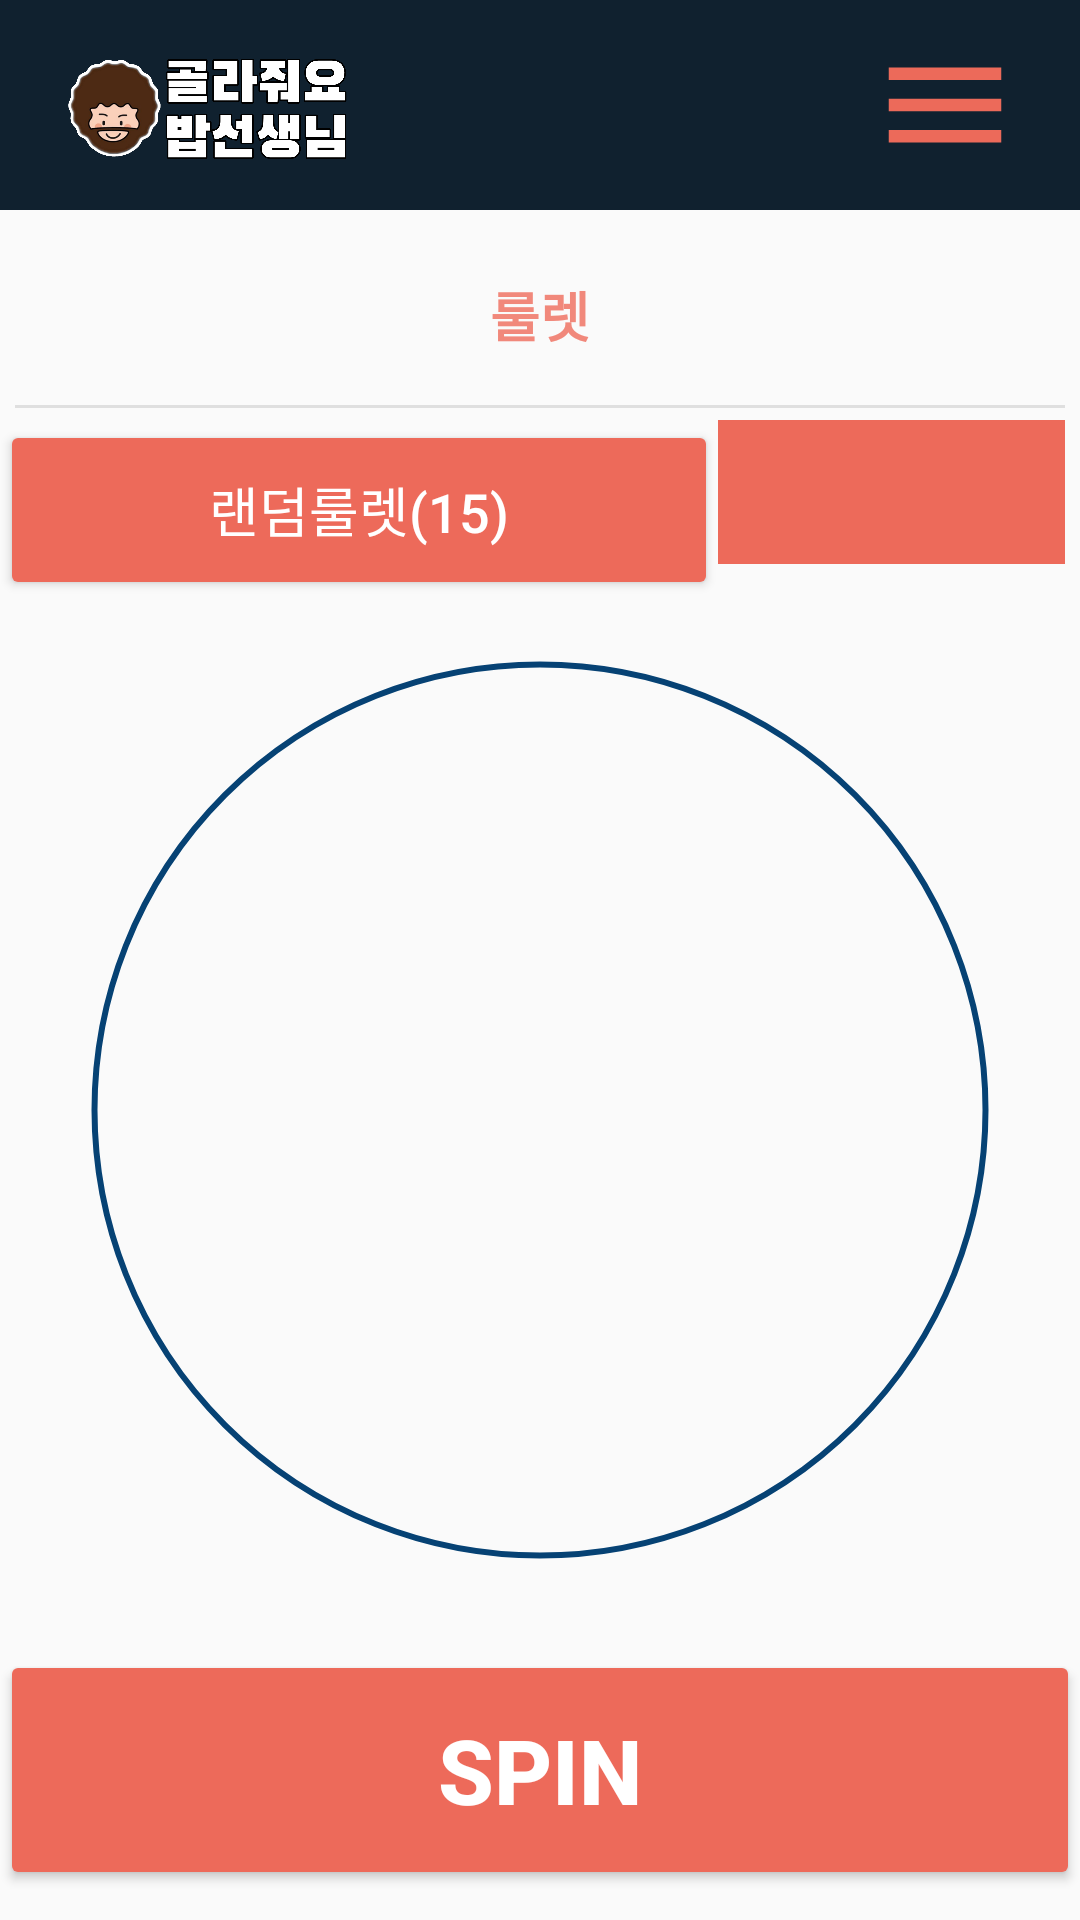

This screen was rendered from an Android layout file. Write that file and the resources it references.
<!-- AndroidManifest.xml: application theme Theme.HelpMeMrBobAnd -->
<!-- res/layout/activity_main.xml -->
<?xml version="1.0" encoding="utf-8"?>
<LinearLayout xmlns:android="http://schemas.android.com/apk/res/android"
    xmlns:app="http://schemas.android.com/apk/res-auto"
    xmlns:tools="http://schemas.android.com/tools"
    android:layout_width="match_parent"
    android:layout_height="match_parent"
    tools:context=".MainActivity"
    android:layout_above="@+id/header"
    android:orientation="vertical">

    <include
        android:id="@+id/header"
        android:layout_width="match_parent"
        android:layout_height="140dp"
        layout="@layout/activity_roulette_bar"
        />

    <LinearLayout
        android:layout_width="match_parent"
        android:layout_height="wrap_content"
        android:layout_gravity="center">

        <Button
            android:id="@+id/btnDrawRoulette15"
            android:layout_width="wrap_content"
            android:layout_height="60dp"
            android:layout_weight="1"
            android:backgroundTint="@color/orange"
            android:gravity="center"
            android:textSize="18dp"
            android:textColor="@color/white"
            android:text="랜덤룰렛(15)" />

        <Spinner
            android:id="@+id/btnDrawRouletteFav"
            android:layout_width="wrap_content"
            android:layout_height="48dp"
            android:layout_weight="1"
            android:gravity="center"
            android:layout_marginRight="5dp"
            android:textSize="18dp"
            android:textColor="@color/white"
            android:background="@color/orange"
            android:popupBackground="@color/orange"/>

    </LinearLayout>

    <ImageView
        android:layout_width="wrap_content"
        android:layout_height="wrap_content"
        android:layout_marginTop="20dp"
        android:src="@drawable/sharp_label_black_18dp2"
        android:layout_gravity="center" />

    <RelativeLayout
        android:id="@+id/layoutRoulette"
        android:layout_width="300dp"
        android:layout_height="300dp"
        android:background="@drawable/background_roulette"
        android:orientation="vertical"
        android:layout_gravity="center">

    </RelativeLayout>

    <Button
        android:id="@+id/btnRotate"
        android:layout_width="match_parent"
        android:layout_height="80dp"
        android:layout_marginTop="30dp"
        android:backgroundTint="@color/orange"
        android:textSize="30dp"
        android:textColor="@color/white"
        android:textStyle="bold"
        android:text="spin"
        android:layout_centerInParent="true" />

</LinearLayout>
<!-- res/layout/activity_roulette_bar.xml (included above) -->
<?xml version="1.0" encoding="utf-8"?>
<FrameLayout xmlns:android="http://schemas.android.com/apk/res/android"
             xmlns:tools="http://schemas.android.com/tools"
    android:layout_width="match_parent"
    android:layout_height="match_parent"
    android:orientation="horizontal"
    android:layout_gravity="left">
    <include layout="@layout/activity_menu_bar"/>
    <FrameLayout
        android:id="@+id/menu_page2"
        android:layout_width="match_parent"
        android:layout_height="80dp"
        android:layout_marginTop="70dp"
        android:visibility="visible">
        <TextView
            android:layout_width="match_parent"
            android:layout_height="70dp"
            android:gravity="center"
            android:textColor="#F1887B"
            android:textSize="18dp"
            android:textStyle="bold"
            android:text="룰렛"
            />
        <View
            android:layout_width="350dp"
            android:layout_height="1dp"
            android:layout_gravity="center_horizontal"
            android:layout_marginTop="65dp"
            android:background="#DFDFDF"/>
    </FrameLayout>
</FrameLayout>
<!-- res/layout/activity_menu_bar.xml (included above) -->
<?xml version="1.0" encoding="utf-8"?>
<FrameLayout xmlns:android="http://schemas.android.com/apk/res/android"
             xmlns:tools="http://schemas.android.com/tools"
    android:layout_width="match_parent"
    android:layout_height="match_parent"
    android:orientation="horizontal"
    android:layout_gravity="left">
    <LinearLayout
        android:layout_gravity="left"
        android:layout_width="match_parent"
        android:background="#10212F"
        android:layout_height="70dp"
        android:orientation="horizontal"
        android:gravity="left">
        <ImageView
            android:paddingLeft="20dp"
            android:paddingTop="5dp"
            android:layout_width="120dp"
            android:layout_height="match_parent"
            android:src="@drawable/bob_logo2"/>
    </LinearLayout>
    <LinearLayout
        android:layout_gravity="right"
        android:orientation="vertical"
        android:layout_width="wrap_content"
        android:layout_height="50dp">
        <ImageButton
            android:id="@+id/menu_button"
            android:src="@drawable/menu_icon"
            android:layout_marginRight="10dp"
            android:background="#10212F"
            android:layout_width="70dp"
            android:layout_height="70dp"/>
    </LinearLayout>

    <LinearLayout
        android:id="@+id/menu_page1"
        android:layout_width="match_parent"
        android:layout_height="70dp"
        android:layout_marginTop="70dp"
        android:background="#F1887B"
        android:orientation="horizontal"
        android:visibility="invisible">
        <Button
            android:layout_width="80dp"
            android:layout_height="60dp"
            android:layout_gravity="center"
            android:background="#00ff0000"
            android:padding="10dp"
            android:text="룰렛"
            android:id="@+id/roulettePage"
            android:textColor="#DFDFDF"
            android:textStyle="bold" />

        <View
            android:layout_width="1dp"
            android:layout_height="25dp"
            android:layout_gravity="center_vertical"
            android:background="#DFDFDF" />

        <Button
            android:layout_width="80dp"
            android:layout_height="60dp"
            android:layout_gravity="center"
            android:background="#00ff0000"
            android:padding="10dp"
            android:text="지도"
            android:id="@+id/mapPage"
            android:textColor="#DFDFDF"
            android:textStyle="bold" />

        <View
            android:layout_width="1dp"
            android:layout_height="25dp"
            android:layout_gravity="center_vertical"
            android:background="#DFDFDF" />

        <Button
            android:layout_width="80dp"
            android:layout_height="60dp"
            android:layout_gravity="center"
            android:background="#00ff0000"
            android:padding="10dp"
            android:text="리뷰게시판"
            android:id="@+id/reviewPage"
            android:textColor="#DFDFDF"
            android:textStyle="bold" />

        <View
            android:layout_width="1dp"
            android:layout_height="25dp"
            android:layout_gravity="center_vertical"
            android:background="#DFDFDF" />

        <Button
            android:layout_width="80dp"
            android:layout_height="60dp"
            android:layout_gravity="center"
            android:background="#00ff0000"
            android:padding="10dp"
            android:text="글쓰기"
            android:id="@+id/write_form"
            android:textColor="#DFDFDF"
            android:textStyle="bold" />

        <View
            android:layout_width="1dp"
            android:layout_height="25dp"
            android:layout_gravity="center_vertical"
            android:background="#DFDFDF" />

        <Button
            android:layout_width="80dp"
            android:layout_height="60dp"
            android:layout_gravity="center"
            android:background="#00ff0000"
            android:padding="10dp"
            android:text="로그인/마이페이지"
            android:id="@+id/myPage"
            android:textColor="#DFDFDF"
            android:textStyle="bold" />
    </LinearLayout>
</FrameLayout>
<!-- resources referenced by this layout -->
<resources>
  <color name="orange">#ED6A5A</color>
  <color name="white">#FFFFFFFF</color>
  <!-- drawable background_roulette (drawable) -->
  <?xml version="1.0" encoding="utf-8"?>
  <shape xmlns:android="http://schemas.android.com/apk/res/android"
      android:padding="10dp"
      android:shape="ring"
      android:innerRadius="148dp"
      android:thickness="1dp"
      android:useLevel="false">
      <solid android:color="#2171b5" />
      <stroke
          android:width="1dp"
          android:color="#064274" />
  </shape>
  <!-- drawable bob_logo2: png bitmap (drawable, 159364 bytes) -->
  <!-- drawable menu_icon (drawable) -->
  <vector android:height="50dp" android:tint="#EC6A5A"
      android:viewportHeight="24" android:viewportWidth="24"
      android:width="50dp" xmlns:android="http://schemas.android.com/apk/res/android">
      <path android:fillColor="@android:color/white" android:pathData="M3,18h18v-2L3,16v2zM3,13h18v-2L3,11v2zM3,6v2h18L21,6L3,6z"/>
  </vector>
  <style name="Theme.HelpMeMrBobAnd" parent="Theme.AppCompat.DayNight.DarkActionBar">
          
          <item name="colorPrimary">@color/purple_500</item>
          <item name="colorPrimaryVariant">@color/purple_700</item>
          <item name="colorOnPrimary">@color/white</item>
          
          <item name="colorSecondary">@color/teal_200</item>
          <item name="colorSecondaryVariant">@color/teal_700</item>
          <item name="colorOnSecondary">@color/black</item>
          
          <item name="android:statusBarColor" tools:targetApi="l">?attr/colorPrimaryVariant</item>
          
          <item name="windowNoTitle">true</item>
      </style>
  <color name="purple_500">#FF6200EE</color>
  <color name="purple_700">#FF3700B3</color>
  <color name="teal_200">#FF03DAC5</color>
  <color name="teal_700">#FF018786</color>
  <color name="black">#FF000000</color>
</resources>
